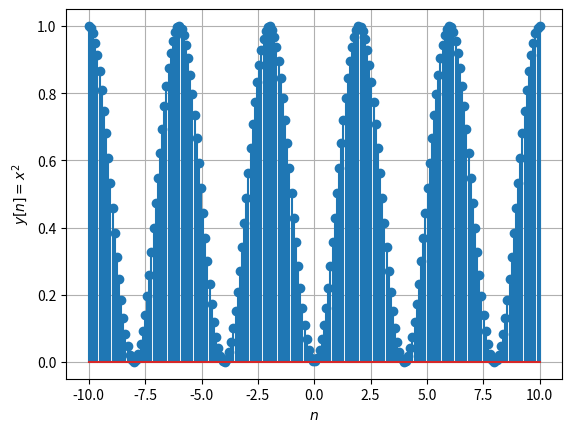

Python code for this plot:
import numpy as np
import matplotlib.pyplot as plt

x1=np.linspace(-10,10,210)
y1=np.sin((np.pi/4)*x1)
y11=(np.sin((np.pi/4)*x1))**2
plt.stem(x1,y11)
plt.xlabel('$n$')
plt.ylabel('$y[n]=x^2$')
plt.grid()
plt.show()
